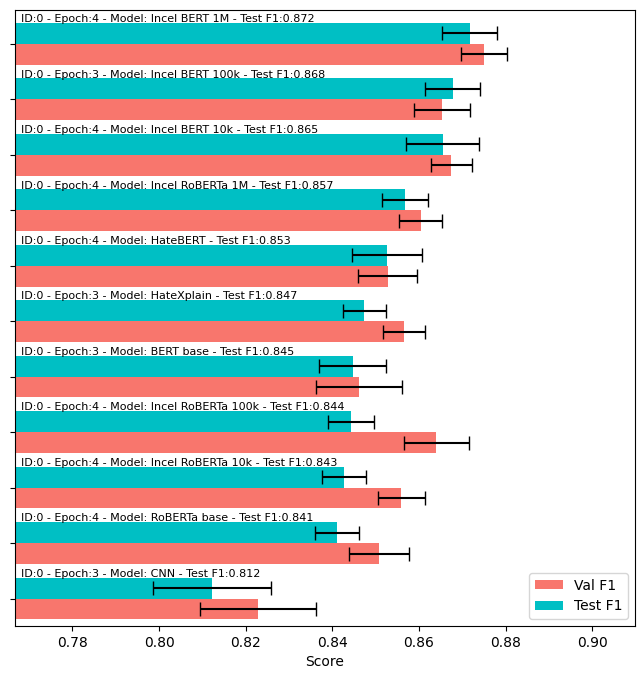

Source data for this figure (header and first rows):
ID, Epoch, Model, Val F1, Val F1 St.Dev, Val Rec, Val Prec, Test F1, Test F1 St.Dev, Test Rec, Test Prec
0, 4, Incel BERT 1M, 0.8749, 0.00535, 0.8943, 0.8565, 0.8717, 0.006354, 0.8829, 0.8608
0, 3, Incel BERT 100k, 0.8654, 0.006493, 0.8867, 0.8455, 0.8678, 0.006365, 0.8818, 0.8547
0, 4, Incel BERT 10k, 0.8675, 0.004764, 0.8699, 0.8654, 0.8654, 0.008493, 0.8551, 0.8765
0, 4, Incel RoBERTa 1M, 0.8604, 0.004991, 0.8639, 0.8569, 0.8568, 0.005313, 0.8777, 0.8368
0, 4, HateBERT, 0.8528, 0.006853, 0.8453, 0.8607, 0.8527, 0.008052, 0.849, 0.8567
0, 3, HateXplain, 0.8565, 0.004851, 0.8544, 0.8594, 0.8474, 0.00489, 0.8363, 0.8594
0, 3, BERT base, 0.8462, 0.009995, 0.8513, 0.8445, 0.8446, 0.007675, 0.8432, 0.8495
0, 4, Incel RoBERTa 100k, 0.864, 0.007513, 0.8699, 0.8582, 0.8443, 0.005341, 0.8534, 0.8357
0, 4, Incel RoBERTa 10k, 0.8559, 0.00544, 0.8703, 0.8422, 0.8428, 0.00504, 0.8627, 0.824
0, 4, RoBERTa base, 0.8508, 0.006857, 0.857, 0.8448, 0.8411, 0.005133, 0.8514, 0.8314
0, 3, CNN, 0.8229, 0.01341, 0.8402, 0.8134, 0.8122, 0.01367, 0.8438, 0.7906
